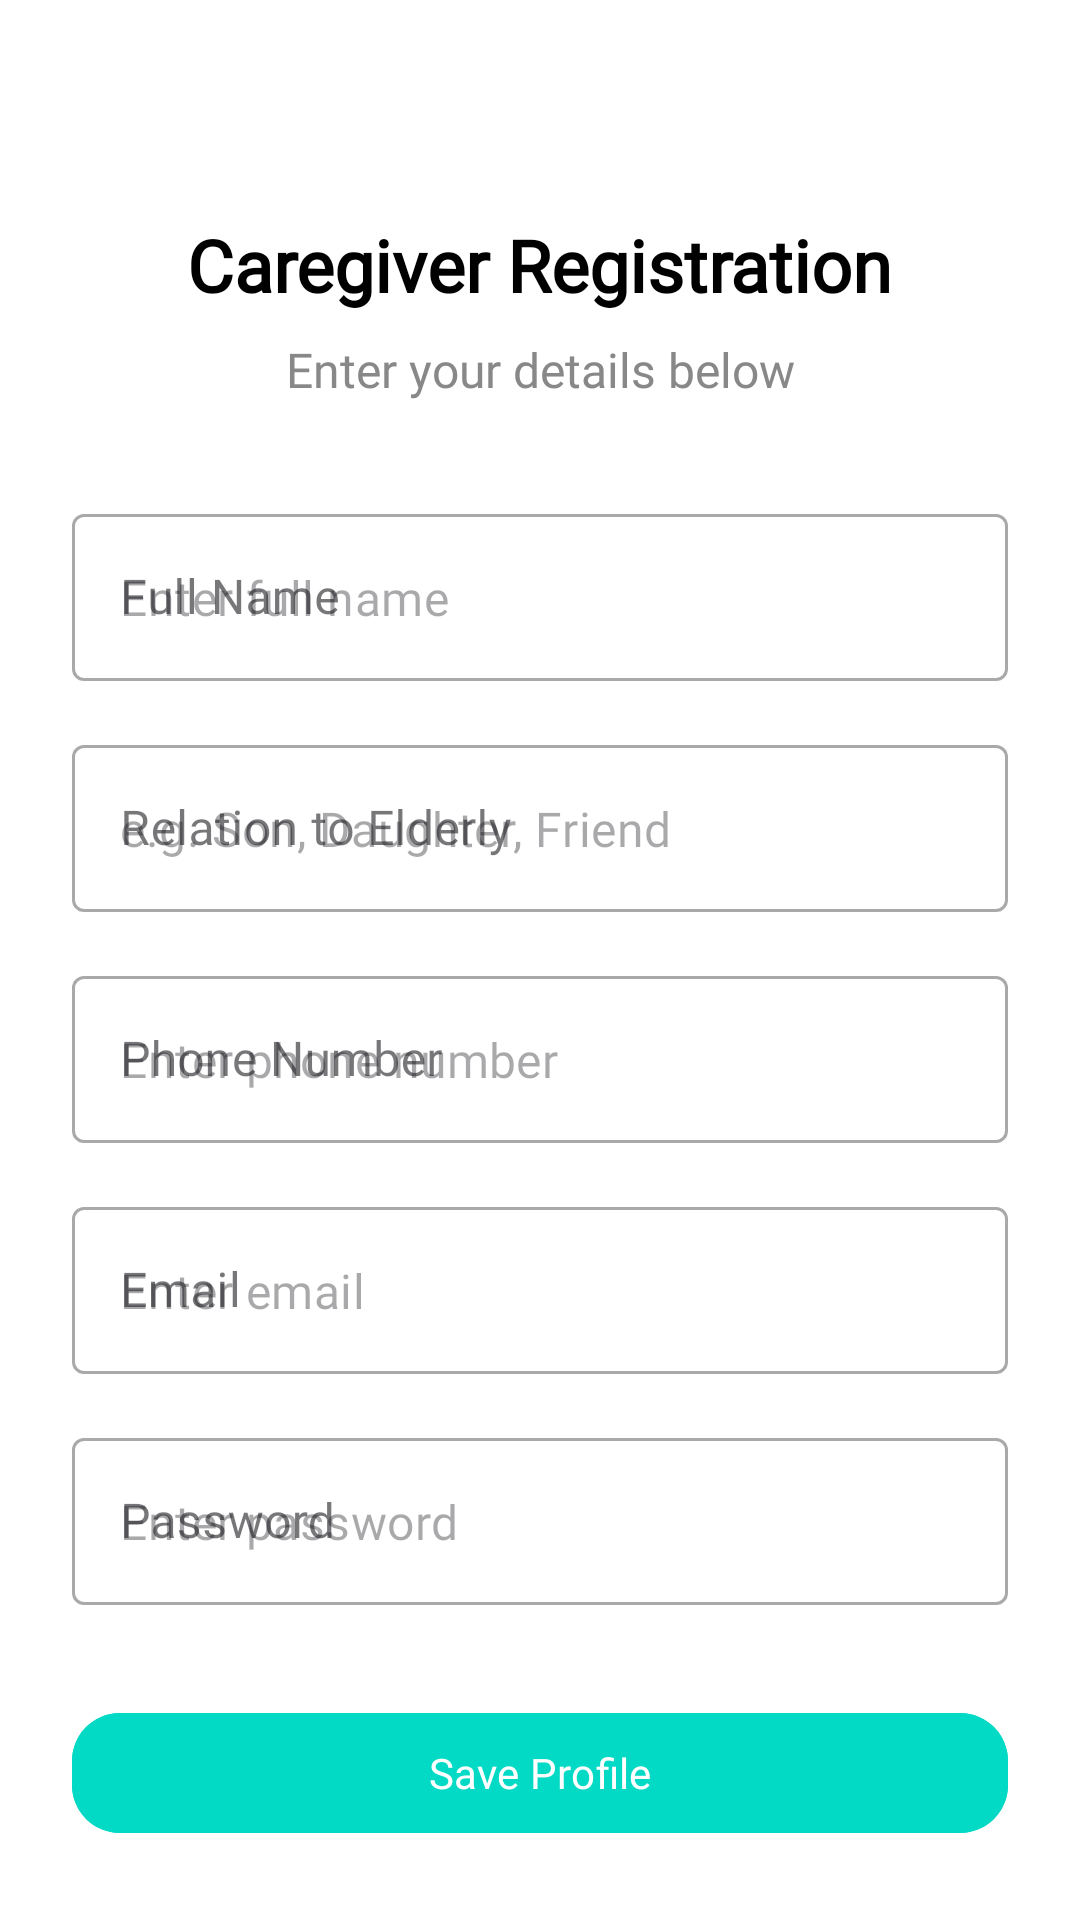

Android layout source for this screen:
<!-- AndroidManifest.xml: application theme Theme.GestureAid -->
<!-- res/layout/activity_register.xml -->
<?xml version="1.0" encoding="utf-8"?>
<androidx.constraintlayout.widget.ConstraintLayout
    xmlns:android="http://schemas.android.com/apk/res/android"
    xmlns:app="http://schemas.android.com/apk/res-auto"
    android:id="@+id/main"
    android:layout_width="match_parent"
    android:layout_height="match_parent"
    android:padding="24dp"
    android:background="@color/white">

    
    <TextView
        android:id="@+id/registerTitle"
        android:layout_width="wrap_content"
        android:layout_height="wrap_content"
        android:layout_marginTop="48dp"
        android:fontFamily="@font/fredoka_regular"
        android:text="Caregiver Registration"
        android:textColor="@color/black"
        android:textSize="24sp"
        android:textStyle="bold"
        app:layout_constraintTop_toTopOf="parent"
        app:layout_constraintStart_toStartOf="parent"
        app:layout_constraintEnd_toEndOf="parent" />

    
    <TextView
        android:id="@+id/registerSubtitle"
        android:layout_width="wrap_content"
        android:layout_height="wrap_content"
        android:layout_marginTop="8dp"
        android:fontFamily="@font/fredoka_regular"
        android:text="Enter your details below"
        android:textColor="@color/gray"
        android:textSize="16sp"
        app:layout_constraintTop_toBottomOf="@id/registerTitle"
        app:layout_constraintStart_toStartOf="parent"
        app:layout_constraintEnd_toEndOf="parent" />

    
    <com.google.android.material.textfield.TextInputLayout
        android:id="@+id/nameInputLayout"
        style="@style/Widget.MaterialComponents.TextInputLayout.OutlinedBox"
        android:layout_width="0dp"
        android:layout_height="wrap_content"
        android:hint="Full Name"
        app:layout_constraintTop_toBottomOf="@id/registerSubtitle"
        android:layout_marginTop="32dp"
        app:layout_constraintStart_toStartOf="parent"
        app:layout_constraintEnd_toEndOf="parent">

        <com.google.android.material.textfield.TextInputEditText
            android:id="@+id/nameEditText"
            android:layout_width="match_parent"
            android:layout_height="wrap_content"
            android:fontFamily="@font/montserrat_regular"
            android:hint="Enter full name"
            android:inputType="textPersonName" />
    </com.google.android.material.textfield.TextInputLayout>

    
    <com.google.android.material.textfield.TextInputLayout
        android:id="@+id/relationInputLayout"
        style="@style/Widget.MaterialComponents.TextInputLayout.OutlinedBox"
        android:layout_width="0dp"
        android:layout_height="wrap_content"
        android:hint="Relation to Elderly"
        app:layout_constraintTop_toBottomOf="@id/nameInputLayout"
        android:layout_marginTop="16dp"
        app:layout_constraintStart_toStartOf="parent"
        app:layout_constraintEnd_toEndOf="parent">

        <com.google.android.material.textfield.TextInputEditText
            android:id="@+id/relationEditText"
            android:layout_width="match_parent"
            android:layout_height="wrap_content"
            android:fontFamily="@font/montserrat_regular"
            android:hint="e.g. Son, Daughter, Friend"
            android:inputType="textCapWords" />
    </com.google.android.material.textfield.TextInputLayout>

    
    <com.google.android.material.textfield.TextInputLayout
        android:id="@+id/phoneInputLayout"
        style="@style/Widget.MaterialComponents.TextInputLayout.OutlinedBox"
        android:layout_width="0dp"
        android:layout_height="wrap_content"
        android:hint="Phone Number"
        app:layout_constraintTop_toBottomOf="@id/relationInputLayout"
        android:layout_marginTop="16dp"
        app:layout_constraintStart_toStartOf="parent"
        app:layout_constraintEnd_toEndOf="parent">

        <com.google.android.material.textfield.TextInputEditText
            android:id="@+id/phoneEditText"
            android:layout_width="match_parent"
            android:layout_height="wrap_content"
            android:fontFamily="@font/montserrat_regular"
            android:hint="Enter phone number"
            android:inputType="phone" />
    </com.google.android.material.textfield.TextInputLayout>

    
    <com.google.android.material.textfield.TextInputLayout
        android:id="@+id/emailInputLayout"
        style="@style/Widget.MaterialComponents.TextInputLayout.OutlinedBox"
        android:layout_width="0dp"
        android:layout_height="wrap_content"
        android:hint="Email"
        app:layout_constraintTop_toBottomOf="@id/phoneInputLayout"
        android:layout_marginTop="16dp"
        app:layout_constraintStart_toStartOf="parent"
        app:layout_constraintEnd_toEndOf="parent">

        <com.google.android.material.textfield.TextInputEditText
            android:id="@+id/emailEditText"
            android:layout_width="match_parent"
            android:layout_height="wrap_content"
            android:fontFamily="@font/montserrat_regular"
            android:hint="Enter email"
            android:inputType="textEmailAddress" />
    </com.google.android.material.textfield.TextInputLayout>

    
    <com.google.android.material.textfield.TextInputLayout
        android:id="@+id/passwordInputLayout"
        style="@style/Widget.MaterialComponents.TextInputLayout.OutlinedBox"
        android:layout_width="0dp"
        android:layout_height="wrap_content"
        android:hint="Password"
        app:layout_constraintTop_toBottomOf="@id/emailInputLayout"
        android:layout_marginTop="16dp"
        app:layout_constraintStart_toStartOf="parent"
        app:layout_constraintEnd_toEndOf="parent">

        <com.google.android.material.textfield.TextInputEditText
            android:id="@+id/passwordEditText"
            android:layout_width="match_parent"
            android:layout_height="wrap_content"
            android:fontFamily="@font/montserrat_regular"
            android:hint="Enter password"
            android:inputType="textPassword" />
    </com.google.android.material.textfield.TextInputLayout>

    
    <com.google.android.material.button.MaterialButton
        android:id="@+id/registerButton"
        android:layout_width="0dp"
        android:layout_height="wrap_content"
        android:layout_marginTop="32dp"
        android:backgroundTint="@color/teal_200"
        android:fontFamily="@font/montserrat_medium"
        android:text="Save Profile"
        android:textColor="@color/white"
        app:cornerRadius="16dp"
        app:layout_constraintTop_toBottomOf="@id/passwordInputLayout"
        app:layout_constraintStart_toStartOf="parent"
        app:layout_constraintEnd_toEndOf="parent" />

</androidx.constraintlayout.widget.ConstraintLayout>
<!-- resources referenced by this layout -->
<resources>
  <color name="black">#000000</color>
  <color name="gray">#888888</color>
  <color name="teal_200">#03DAC5</color>
  <color name="white">#FFFFFF</color>
  <style name="Theme.GestureAid" parent="Base.Theme.GestureAid" />
  <style name="Base.Theme.GestureAid" parent="Theme.Material3.DayNight.NoActionBar">
          
          
      </style>
</resources>
